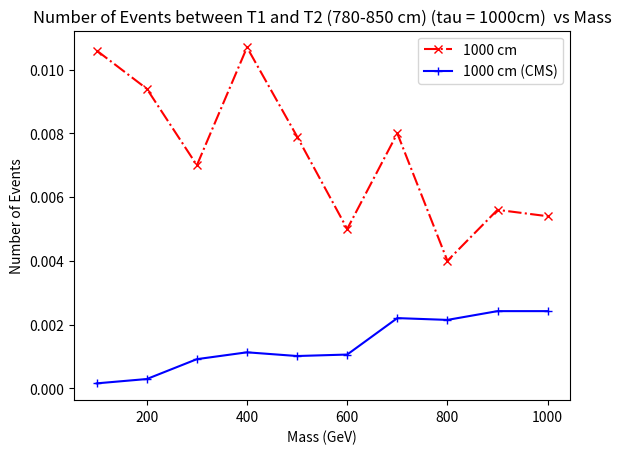

This chart was generated by the following Python code:
from matplotlib import pyplot as plt

## for 1000 cm
x1 = [100, 200, 300, 400, 500, 600, 700, 800, 900, 1000]
y1 = [106,94,70,107,79,50,80,40,56,54]
y1 = [element / 10000 for element in y1]
plt.plot(x1, y1,marker='x', linestyle='dashdot', color='r', label='1000 cm')


x2 = [100, 200, 300, 400, 500, 600, 700, 800, 900, 1000]
y2 = [0.00015382,0.00028979,0.00091359,0.0011283,0.001012,0.001058,0.002202,0.0021455,0.002421,0.002421]
plt.plot(x2, y2,marker='+', linestyle='solid', color='b', label='1000 cm (CMS)')

plt.title('Number of Events between T1 and T2 (780-850 cm) (tau = 1000cm)  vs Mass')
plt.xlabel('Mass (GeV)')
plt.ylabel('Number of Events')
plt.legend()
plt.savefig('comp_tau_1000cm.pdf')  
plt.show()
